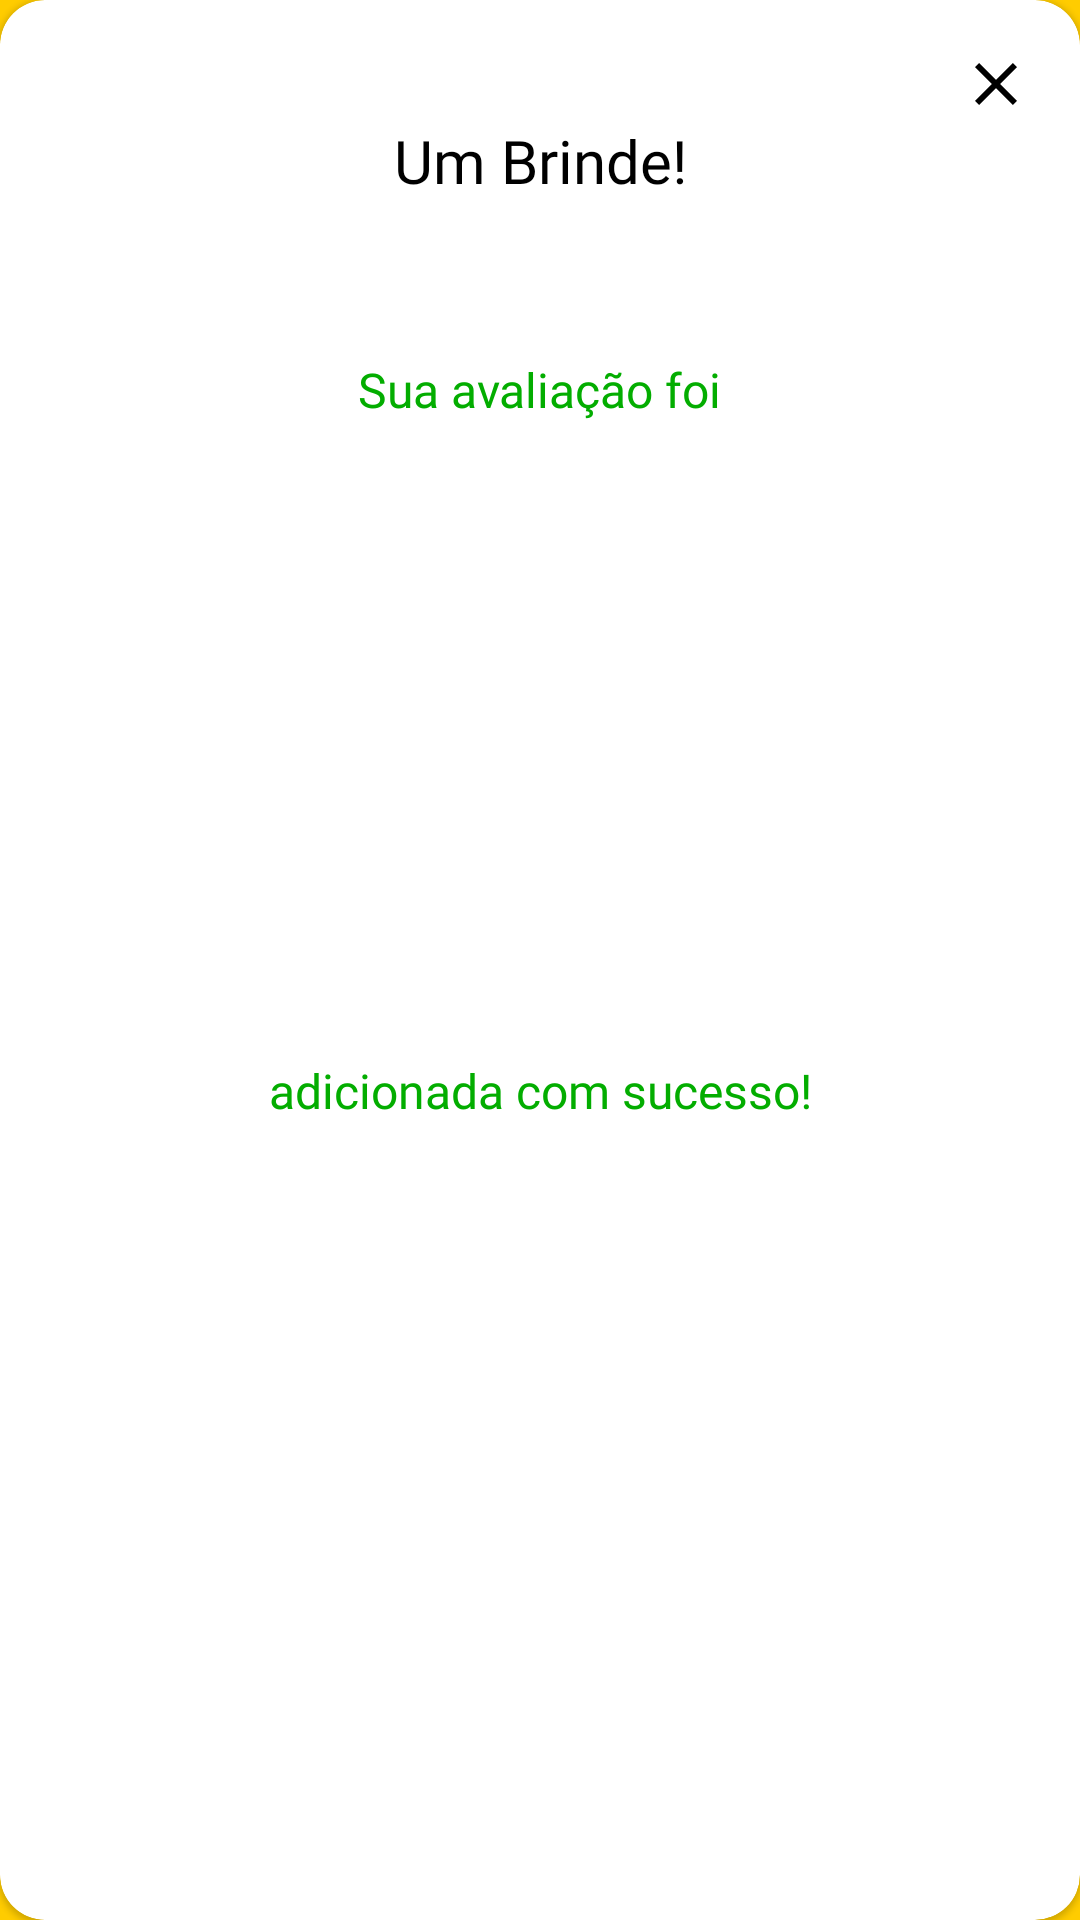

The Android layout XML behind this screen, and the referenced resources:
<!-- AndroidManifest.xml: application theme Theme.BreweryBees.Splash -->
<!-- res/layout/fragment_rating_success.xml -->
<?xml version="1.0" encoding="utf-8"?>
<com.google.android.material.card.MaterialCardView xmlns:android="http://schemas.android.com/apk/res/android"
    xmlns:app="http://schemas.android.com/apk/res-auto"
    xmlns:tools="http://schemas.android.com/tools"
    android:layout_width="match_parent"
    android:layout_height="wrap_content"
    android:background="@color/white"
    style="@style/Widget.app.CardView">

    <androidx.constraintlayout.widget.ConstraintLayout
        android:layout_width="match_parent"
        android:layout_height="match_parent"
        android:orientation="vertical"
        tools:context=".ui.MainActivity"
        android:gravity="center_horizontal">

        <ImageButton
            android:id="@+id/exit_botton"
            android:layout_width="wrap_content"
            android:layout_height="wrap_content"
            android:layout_marginTop="16dp"
            android:layout_marginEnd="16dp"
            android:background="@android:color/transparent"
            android:src="@drawable/ic_exit"
            app:layout_constraintEnd_toEndOf="parent"
            app:layout_constraintTop_toTopOf="parent"
            tools:ignore="SpeakableTextPresentCheck,TouchTargetSizeCheck"
            app:tint="@color/black" />
        <TextView
            android:id="@+id/textView"
            android:layout_width="wrap_content"
            android:layout_height="wrap_content"
            android:text="@string/drink"
            android:textSize="20sp"
            android:fontFamily="@font/quicksand_bold"
            android:textColor="@color/black"
            app:layout_constraintEnd_toEndOf="parent"
            app:layout_constraintStart_toStartOf="parent"
            app:layout_constraintTop_toTopOf="parent"
            android:layout_marginTop="40dp"/>

        <androidx.appcompat.widget.AppCompatImageView
            android:id="@+id/appCompatImageView"
            android:layout_width="wrap_content"
            android:layout_height="wrap_content"
            android:layout_marginTop="32dp"
            android:src="@drawable/brind_success"
            app:layout_constraintEnd_toEndOf="parent"
            app:layout_constraintStart_toStartOf="parent"
            app:layout_constraintTop_toBottomOf="@id/textView" />

        <TextView
            android:id="@+id/textView2"
            android:layout_width="wrap_content"
            android:layout_height="wrap_content"
            android:fontFamily="@font/quicksand_regular"
            android:textColor="@color/verde_bees"
            android:text="@string/Avaliacao"
            android:layout_marginTop="20dp"
            android:textSize="16sp"
            app:layout_constraintEnd_toEndOf="parent"
            app:layout_constraintStart_toStartOf="parent"
            app:layout_constraintTop_toBottomOf="@+id/appCompatImageView" />

        <TextView
            android:layout_width="wrap_content"
            android:layout_height="wrap_content"
            android:fontFamily="@font/quicksand_regular"
            android:textColor="@color/verde_bees"
            android:text="@string/Add"
            android:textSize="16sp"
            app:layout_constraintBottom_toBottomOf="parent"
            app:layout_constraintEnd_toEndOf="parent"
            app:layout_constraintStart_toStartOf="parent"
            app:layout_constraintTop_toBottomOf="@+id/textView2"
            android:layout_marginBottom="54dp"
            />
    </androidx.constraintlayout.widget.ConstraintLayout>
</com.google.android.material.card.MaterialCardView>
<!-- resources referenced by this layout -->
<resources>
  <color name="black">#FF000000</color>
  <color name="verde_bees">#03AD00</color>
  <color name="white">#FFFFFFFF</color>
  <!-- drawable ic_exit (drawable) -->
  <vector xmlns:android="http://schemas.android.com/apk/res/android"
      android:width="24dp"
      android:height="24dp"
      android:viewportWidth="24"
      android:viewportHeight="24">
    <path
        android:pathData="M19,6.41L17.59,5L12,10.59L6.41,5L5,6.41L10.59,12L5,17.59L6.41,19L12,13.41L17.59,19L19,17.59L13.41,12L19,6.41Z"
        android:fillColor="#000000"/>
  </vector>
  <string name="Add">adicionada com sucesso!</string>
  <string name="Avaliacao">Sua avaliação foi</string>
  <string name="drink">Um Brinde!</string>
  <style name="Widget.app.CardView" parent="Widget.MaterialComponents.CardView">
          <item name="shapeAppearance">@style/ShapeAppearance.App.MediumComponent</item>
      </style>
  
      //DIALOG
  <style name="Theme.BreweryBees.Splash">
          <item name="android:statusBarColor">@color/yellow_bees</item>
          <item name="android:windowBackground">@drawable/splash_bg</item>
      </style>
  <style name="ShapeAppearance.App.MediumComponent" parent="ShapeAppearance.MaterialComponents.MediumComponent">
          <item name="cornerFamily">rounded</item>
          <item name="cornerSize">15dp</item>
      </style>
  <color name="yellow_bees">#FFCC00</color>
  <!-- drawable splash_bg (drawable) -->
  <?xml version="1.0" encoding="utf-8"?>
  <layer-list xmlns:android="http://schemas.android.com/apk/res/android">
      <item android:drawable="@color/yellow_bees"/>
      <item>
          <bitmap
              android:gravity="center"
              android:src="@drawable/copo_cerveja"/>
      </item>
  </layer-list>
  <!-- drawable copo_cerveja: png bitmap (drawable, 1529 bytes) -->
</resources>
